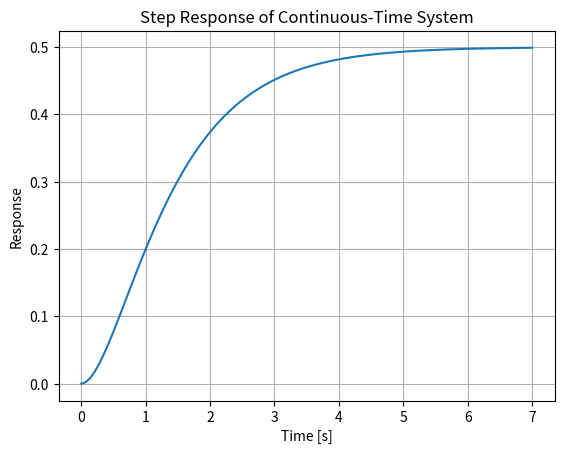

This figure's Python source:
import numpy as np
import matplotlib.pyplot as plt
from scipy.signal import lti, step

# Define the system parameters
numerator = [1]  # Coefficients of the numerator
denominator = [1, 3, 2]  # Coefficients of the denominator

# Create a continuous-time LTI system
system = lti(numerator, denominator)

# Generate step response data
t, response = step(system)

# Plot the step response
plt.figure()
plt.plot(t, response)
plt.title('Step Response of Continuous-Time System')
plt.xlabel('Time [s]')
plt.ylabel('Response')
plt.grid()
plt.show()
